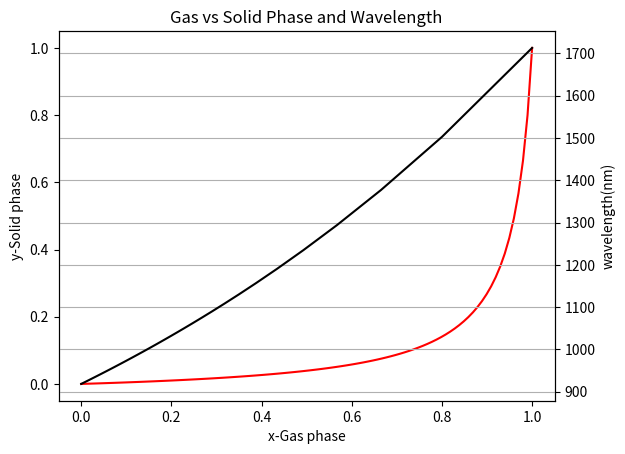

Source code (Python):
import numpy as np
import matplotlib.pyplot as plt

# y solid ratio
# x gas ratio
# k distribution factor
def function(x, k):
    return (k*x)/(1-x+k*x)

def wl(y):
    Eg=1.35-0.775*y+0.149*y*y
    wl=1240.0/Eg
    return(wl)

# 设置x的取值范围,x为Gasphase
x = np.linspace(0, 1, 100)

# 设置k的值
k = 0.0409

# 计算对应于每个x值的y值,y为solidphase
y = function(x, k)

z=wl(y)

# 绘制函数图像
fig,ax1=plt.subplots()
ax2=ax1.twinx()
##
ax1.plot(x, y,color='red')
ax1.set_xlabel('x-Gas phase')
ax1.set_ylabel('y-Solid phase')

# fig,ax2=plt.subplots()
ax2.plot(y, z,color='black')
ax2.set_ylabel('wavelength(nm)')

plt.title('Gas vs Solid Phase and Wavelength')
plt.grid(True,axis='both')
plt.show()